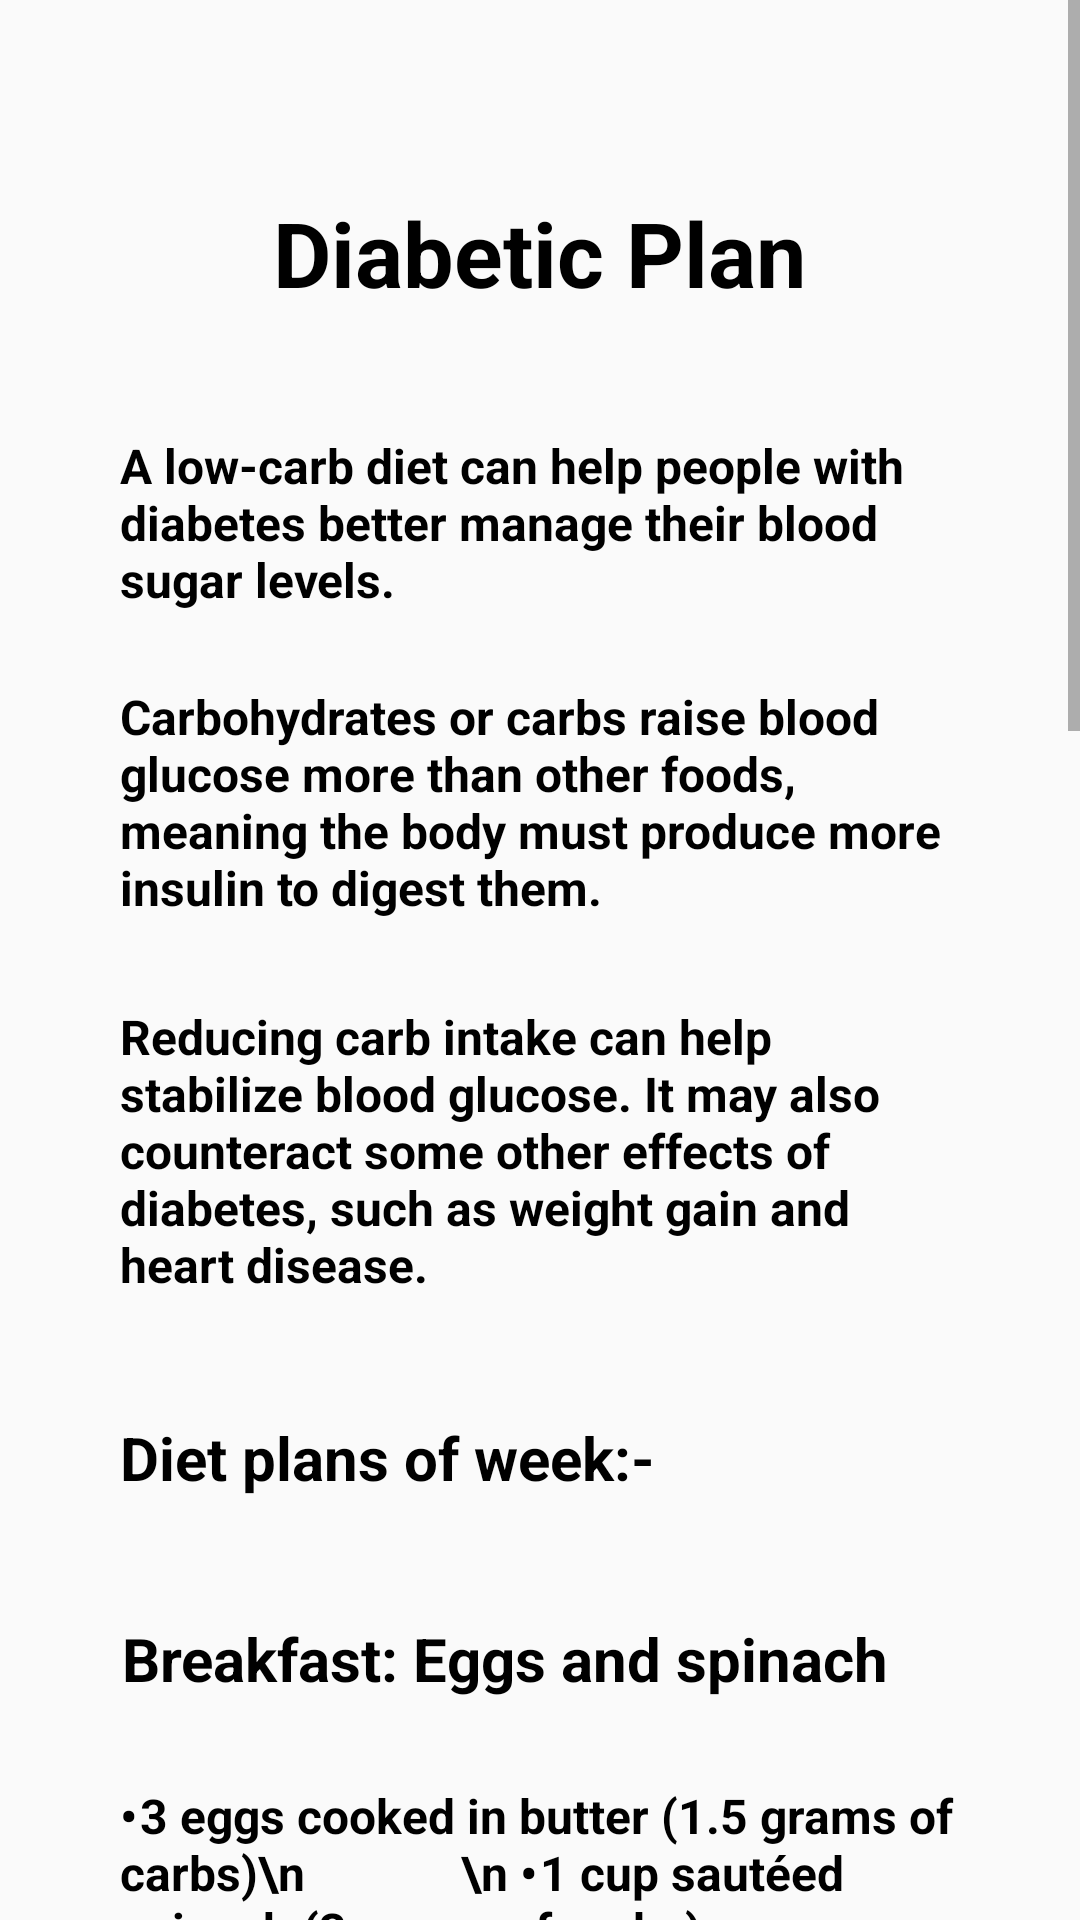

Produce the Android XML layout that renders to this screen, including the resource entries it uses.
<!-- AndroidManifest.xml: application theme Theme.FireBaseOne -->
<!-- res/layout/activity_diabetic_plan.xml -->
<?xml version="1.0" encoding="utf-8"?>
<ScrollView xmlns:android="http://schemas.android.com/apk/res/android"
    xmlns:app="http://schemas.android.com/apk/res-auto"
    xmlns:tools="http://schemas.android.com/tools"
    android:layout_height="match_parent"
    android:layout_width="match_parent"
    >
    <androidx.constraintlayout.widget.ConstraintLayout
        android:layout_width="match_parent"
        android:layout_height="match_parent"
        tools:context=".DiabeticPlan"
        android:padding="40dp"
        >

        <TextView
            android:id="@+id/tvDp1"
            android:layout_width="wrap_content"
            android:layout_height="wrap_content"
            android:layout_marginTop="24dp"
            android:text="Diabetic Plan"
            app:layout_constraintEnd_toEndOf="parent"
            app:layout_constraintHorizontal_bias="0.498"
            app:layout_constraintStart_toStartOf="parent"
            app:layout_constraintTop_toTopOf="parent"
            android:textSize="30dp"
            android:textStyle="bold"
            android:textColor="@color/black"
            />

        <TextView
            android:id="@+id/tvDp2"
            android:layout_width="wrap_content"
            android:layout_height="wrap_content"
            android:layout_marginTop="40dp"
            android:text="A low-carb diet can help people with diabetes better manage their blood sugar levels."
            app:layout_constraintEnd_toEndOf="parent"
            app:layout_constraintStart_toStartOf="parent"
            app:layout_constraintTop_toBottomOf="@+id/tvDp1"
            android:textColor="@color/black"
            android:textSize="16dp"
            android:textStyle="bold"
            />

        <TextView
            android:id="@+id/tvDp3"
            android:layout_width="wrap_content"
            android:layout_height="wrap_content"
            android:layout_marginTop="24dp"
            android:text="Carbohydrates or carbs raise blood glucose more than other foods, meaning the body must produce more insulin to digest them."
            android:textColor="@color/black"
            android:textSize="16dp"
            android:textStyle="bold"
            app:layout_constraintEnd_toEndOf="parent"
            app:layout_constraintStart_toStartOf="parent"
            app:layout_constraintTop_toBottomOf="@+id/tvDp2" />

        <TextView
            android:id="@+id/tvDp4"
            android:layout_width="wrap_content"
            android:layout_height="wrap_content"
            android:layout_marginTop="28dp"
            android:text="Reducing carb intake can help stabilize blood glucose. It may also counteract some other effects of diabetes, such as weight gain and heart disease."
            android:textColor="@color/black"
            android:textSize="16dp"
            android:textStyle="bold"
            app:layout_constraintEnd_toEndOf="parent"
            app:layout_constraintStart_toStartOf="parent"
            app:layout_constraintTop_toBottomOf="@+id/tvDp3" />

        <TextView
            android:id="@+id/tvDp5"
            android:layout_width="wrap_content"
            android:layout_height="wrap_content"
            android:layout_marginTop="40dp"
            android:text="Diet plans of week:-"
            app:layout_constraintEnd_toEndOf="parent"
            app:layout_constraintHorizontal_bias="0.0"
            app:layout_constraintStart_toStartOf="parent"
            app:layout_constraintTop_toBottomOf="@+id/tvDp4"
            android:textColor="@color/black"
            android:textSize="20dp"
            android:textStyle="bold"
            />

        <TextView
            android:id="@+id/tvDp6"
            android:layout_width="wrap_content"
            android:layout_height="wrap_content"
            android:layout_marginTop="40dp"
            android:text="Breakfast: Eggs and spinach"
            android:textColor="@color/black"
            android:textSize="20dp"
            android:textStyle="bold"
            app:layout_constraintEnd_toEndOf="parent"
            app:layout_constraintHorizontal_bias="0.021"
            app:layout_constraintStart_toStartOf="parent"
            app:layout_constraintTop_toBottomOf="@+id/tvDp5" />

        <TextView
            android:id="@+id/tvDp7"
            android:layout_width="wrap_content"
            android:layout_height="wrap_content"
            android:layout_marginTop="28dp"
            android:text="•	3 eggs cooked in butter (1.5 grams of carbs)\n
            \n
•	1 cup sautéed spinach (3 grams of carbs)"

            android:textColor="@color/black"
            android:textSize="16dp"
            android:textStyle="bold"
            app:layout_constraintEnd_toEndOf="parent"
            app:layout_constraintHorizontal_bias="0.054"
            app:layout_constraintStart_toStartOf="parent"
            app:layout_constraintTop_toBottomOf="@+id/tvDp6"

            />

        <TextView
            android:id="@+id/tvDp8"
            android:layout_width="wrap_content"
            android:layout_height="wrap_content"
            android:layout_marginTop="40dp"
            android:text="Breakfast: Eggs and spinach"
            android:textColor="@color/black"
            android:textSize="20dp"
            android:textStyle="bold"
            app:layout_constraintEnd_toEndOf="parent"
            app:layout_constraintHorizontal_bias="0.021"
            app:layout_constraintStart_toStartOf="parent"
            app:layout_constraintTop_toBottomOf="@+id/tvDp7" />

        <TextView
            android:id="@+id/tvDp9"
            android:layout_width="wrap_content"
            android:layout_height="wrap_content"
            android:layout_marginTop="28dp"
            android:text="•	1 cup blackberries (6 grams of carbs)\n
            \n
•	1 cup coffee with cream and optional sugar-free sweetener"

            android:textColor="@color/black"
            android:textSize="16dp"
            android:textStyle="bold"
            app:layout_constraintEnd_toEndOf="parent"
            app:layout_constraintHorizontal_bias="0.054"
            app:layout_constraintStart_toStartOf="parent"
            app:layout_constraintTop_toBottomOf="@+id/tvDp8"

            />

        <TextView
            android:id="@+id/tvDp10"
            android:layout_width="wrap_content"
            android:layout_height="wrap_content"
            android:layout_marginTop="40dp"
            android:text="Lunch: Cobb salad"
            android:textColor="@color/black"
            android:textSize="20dp"
            android:textStyle="bold"
            app:layout_constraintEnd_toEndOf="parent"
            app:layout_constraintHorizontal_bias="0.021"
            app:layout_constraintStart_toStartOf="parent"
            app:layout_constraintTop_toBottomOf="@+id/tvDp9" />


        <TextView
            android:id="@+id/tvDp11"
            android:layout_width="wrap_content"
            android:layout_height="wrap_content"
            android:layout_marginTop="28dp"
            android:text="•	3 ounces (90 grams) cooked chicken\n
            \n
•	1 ounces (30 grams) Roquefort cheese (1/2 gram of carbs)\n
\n
•	1 slice bacon \n
\n
•	1/2 medium avocado (2 grams of carbs)\n
\n
•	1 cup chopped tomatoes (5 grams of carbs)\n
\n
•	1 cup shredded lettuce (1 gram of carbs)\n
\n
•	olive oil and vinegar
"

            android:textColor="@color/black"
            android:textSize="16dp"
            android:textStyle="bold"
            app:layout_constraintEnd_toEndOf="parent"
            app:layout_constraintHorizontal_bias="0.054"
            app:layout_constraintStart_toStartOf="parent"
            app:layout_constraintTop_toBottomOf="@+id/tvDp10"

            />

        <TextView
            android:id="@+id/tvDp12"
            android:layout_width="wrap_content"
            android:layout_height="wrap_content"
            android:layout_marginTop="40dp"
            android:text="You can pair your salad with:-"
            android:textColor="@color/black"
            android:textSize="20dp"
            android:textStyle="bold"
            app:layout_constraintEnd_toEndOf="parent"
            app:layout_constraintHorizontal_bias="0.021"
            app:layout_constraintStart_toStartOf="parent"
            app:layout_constraintTop_toBottomOf="@+id/tvDp11" />


        <TextView
            android:id="@+id/tvDp13"
            android:layout_width="wrap_content"
            android:layout_height="wrap_content"
            android:layout_marginTop="28dp"
            android:text="•	20 grams (2 small squares) 85% dark chocolate (4 grams of carbs)\n
            \n
•	1 glass of iced tea with optional sugar-free sweetenerr"

            android:textColor="@color/black"
            android:textSize="16dp"
            android:textStyle="bold"
            app:layout_constraintEnd_toEndOf="parent"
            app:layout_constraintHorizontal_bias="0.054"
            app:layout_constraintStart_toStartOf="parent"
            app:layout_constraintTop_toBottomOf="@+id/tvDp12"

            />

        <TextView
            android:id="@+id/tvDp14"
            android:layout_width="wrap_content"
            android:layout_height="wrap_content"
            android:layout_marginTop="40dp"
            android:text="Dinner: Salmon with veggies"
            android:textColor="@color/black"
            android:textSize="20dp"
            android:textStyle="bold"
            app:layout_constraintEnd_toEndOf="parent"
            app:layout_constraintHorizontal_bias="0.021"
            app:layout_constraintStart_toStartOf="parent"
            app:layout_constraintTop_toBottomOf="@+id/tvDp13" />


        <TextView
            android:id="@+id/tvDp15"
            android:layout_width="wrap_content"
            android:layout_height="wrap_content"
            android:layout_marginTop="28dp"
            android:text="•	4 ounces grilled salmon\n
            \n
•	1/2 cup sautéed zucchini (3 grams of carbs)\n
\n
•	1 cup sautéed mushrooms (2 grams of carbs)"

            android:textColor="@color/black"
            android:textSize="16dp"
            android:textStyle="bold"
            app:layout_constraintEnd_toEndOf="parent"
            app:layout_constraintHorizontal_bias="0.054"
            app:layout_constraintStart_toStartOf="parent"
            app:layout_constraintTop_toBottomOf="@+id/tvDp14"

            />

        <TextView
            android:id="@+id/tvDp16"
            android:layout_width="wrap_content"
            android:layout_height="wrap_content"
            android:layout_marginTop="40dp"
            android:text="To complement your meal and for dessert:-"
            android:textColor="@color/black"
            android:textSize="20dp"
            android:textStyle="bold"
            app:layout_constraintEnd_toEndOf="parent"
            app:layout_constraintHorizontal_bias="0.021"
            app:layout_constraintStart_toStartOf="parent"
            app:layout_constraintTop_toBottomOf="@+id/tvDp15" />

        <TextView
            android:id="@+id/tvDp17"
            android:layout_width="wrap_content"
            android:layout_height="wrap_content"
            android:layout_marginTop="28dp"
            android:text="•	4 ounces (120 g) red wine (3 grams of carbs)\n
            \n
•	1/2 cup sliced strawberries with whipped cream\n
\n
•	1 ounce chopped walnuts (6 grams of carbs)"

            android:textColor="@color/black"
            android:textSize="16dp"
            android:textStyle="bold"
            app:layout_constraintEnd_toEndOf="parent"
            app:layout_constraintHorizontal_bias="0.054"
            app:layout_constraintStart_toStartOf="parent"
            app:layout_constraintTop_toBottomOf="@+id/tvDp16"

            />

    </androidx.constraintlayout.widget.ConstraintLayout>
</ScrollView>
<!-- resources referenced by this layout -->
<resources>
  <color name="black">#FF000000</color>
  <style name="Theme.FireBaseOne" parent="Theme.AppCompat.Light.NoActionBar">
          
          <item name="colorPrimary">@color/purple_500</item>
          <item name="colorPrimaryVariant">@color/purple_700</item>
          <item name="colorOnPrimary">@color/white</item>
          
          <item name="colorSecondary">@color/teal_200</item>
          <item name="colorSecondaryVariant">@color/teal_700</item>
          <item name="colorOnSecondary">@color/black</item>
          
          <item name="android:statusBarColor" tools:targetApi="l">?attr/colorPrimaryVariant</item>
          
      </style>
  <color name="purple_500">#FF6200EE</color>
  <color name="purple_700">#FF3700B3</color>
  <color name="white">#FFFFFFFF</color>
  <color name="teal_200">#FF03DAC5</color>
  <color name="teal_700">#FF018786</color>
</resources>
